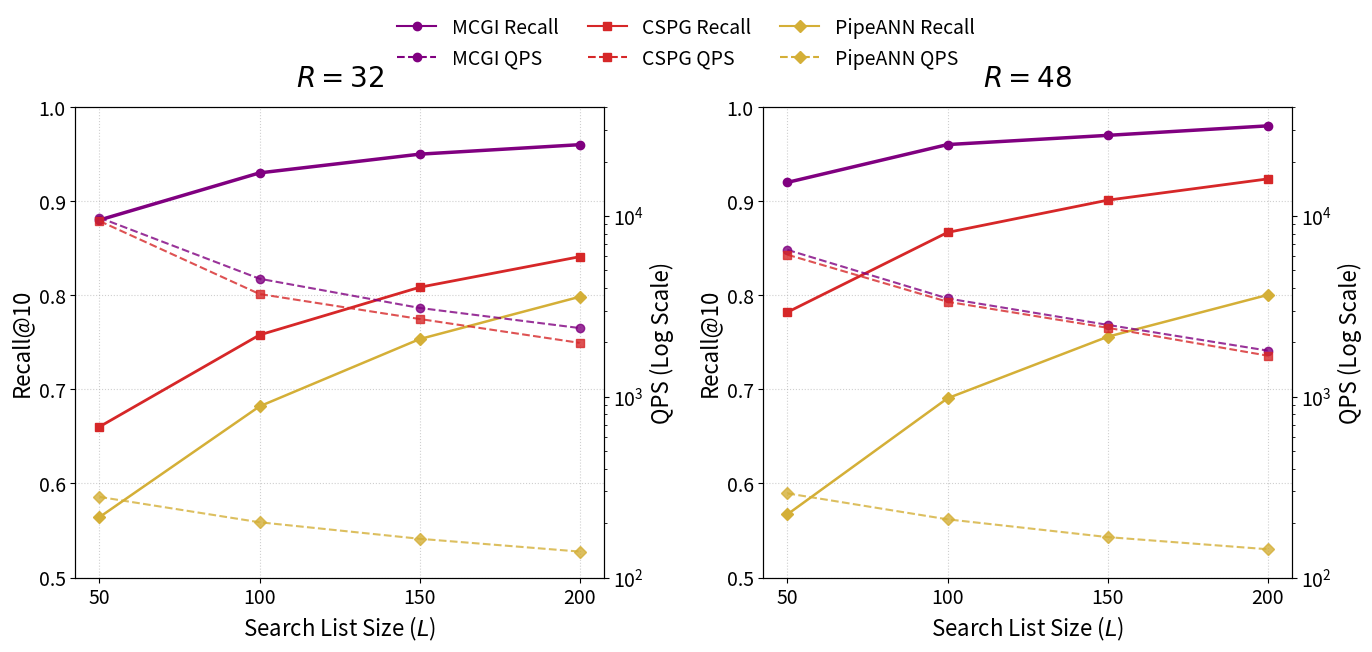

Here is the Python script that generated this plot:
import os
import matplotlib.pyplot as plt
import matplotlib.lines as mlines

# 全局调大字体设置
plt.rcParams['font.size'] = 16
plt.rcParams['axes.titlesize'] = 20
plt.rcParams['axes.labelsize'] = 16
plt.rcParams['xtick.labelsize'] = 14
plt.rcParams['ytick.labelsize'] = 14
plt.rcParams['legend.fontsize'] = 14

# 公共 X 轴：搜索列表大小 L
L_values = [50, 100, 150, 200]

# --- R=32 真实数据 ---
mcgi_recall_32 = [0.8801, 0.9302, 0.9501, 0.9602]
mcgi_qps_32 = [9802, 4501, 3102, 2401]
cspg_recall_32 = [0.6603, 0.7579, 0.8086, 0.8411]
cspg_qps_32 = [9394, 3704, 2695, 1988]
pipe_recall_32 = [0.5642, 0.6820, 0.7535, 0.7985]
pipe_qps_32 = [279.37, 202.30, 163.89, 139.25]

# --- R=48 真实数据 ---
mcgi_recall_48 = [0.9201, 0.9603, 0.9701, 0.9802]
mcgi_qps_48 = [6501, 3501, 2501, 1801]
cspg_recall_48 = [0.7821, 0.8669, 0.9012, 0.9238]
cspg_qps_48 = [6112, 3356, 2409, 1689]
pipe_recall_48 = [0.5672, 0.6906, 0.7560, 0.8005]
pipe_qps_48 = [292.21, 209.99, 167.44, 143.46]

def draw_final_plots():
    # 增加高度以容纳两行图例
    fig, (ax1, ax2) = plt.subplots(1, 2, figsize=(14, 6.8))
    
    # 配色：紫 (MCGI), 红 (CSPG), 金 (PipeANN)
    colors = {'MCGI': '#800080', 'CSPG': '#D62728', 'PipeANN': '#D4AF37'}
    markers = {'MCGI': 'o', 'CSPG': 's', 'PipeANN': 'D'}

    def plot_ax(ax, r_val, m_rec, m_qps, c_rec, c_qps, p_rec, p_qps):
        ax.set_title(f'$R={r_val}$', fontweight='bold', pad=15)
        ax.set_xlabel('Search List Size ($L$)')
        ax.set_ylabel('Recall@10')
        ax.set_ylim(0.5, 1.0)
        ax.set_xticks(L_values)
        ax.grid(True, which='both', linestyle=':', alpha=0.6)

        # 1. 召回率 (实线)
        ax.plot(L_values, m_rec, color=colors['MCGI'], marker=markers['MCGI'], linewidth=2.5, linestyle='-')
        ax.plot(L_values, c_rec, color=colors['CSPG'], marker=markers['CSPG'], linewidth=2.0, linestyle='-')
        ax.plot(L_values, p_rec, color=colors['PipeANN'], marker=markers['PipeANN'], linewidth=1.8, linestyle='-')

        # 2. QPS (右轴 - 虚线 - 对数坐标)
        ax_q = ax.twinx()
        ax_q.set_ylabel('QPS (Log Scale)')
        ax_q.set_yscale('log')
        ax_q.set_ylim(100, 40000)
        
        ax_q.plot(L_values, m_qps, color=colors['MCGI'], marker=markers['MCGI'], linestyle='--', alpha=0.8)
        ax_q.plot(L_values, c_qps, color=colors['CSPG'], marker=markers['CSPG'], linestyle='--', alpha=0.8)
        ax_q.plot(L_values, p_qps, color=colors['PipeANN'], marker=markers['PipeANN'], linestyle='--', alpha=0.8)

    plot_ax(ax1, 32, mcgi_recall_32, mcgi_qps_32, cspg_recall_32, cspg_qps_32, pipe_recall_32, pipe_qps_32)
    plot_ax(ax2, 48, mcgi_recall_48, mcgi_qps_48, cspg_recall_48, cspg_qps_48, pipe_recall_48, pipe_qps_48)

    # --- 调整图例顺序，确保同一个算法的 Recall 和 QPS 垂直挨着 ---
    handles = [
        mlines.Line2D([], [], color=colors['MCGI'], marker=markers['MCGI'], linestyle='-', label='MCGI Recall'),
        mlines.Line2D([], [], color=colors['MCGI'], marker=markers['MCGI'], linestyle='--', label='MCGI QPS'),
        mlines.Line2D([], [], color=colors['CSPG'], marker=markers['CSPG'], linestyle='-', label='CSPG Recall'),
        mlines.Line2D([], [], color=colors['CSPG'], marker=markers['CSPG'], linestyle='--', label='CSPG QPS'),
        mlines.Line2D([], [], color=colors['PipeANN'], marker=markers['PipeANN'], linestyle='-', label='PipeANN Recall'),
        mlines.Line2D([], [], color=colors['PipeANN'], marker=markers['PipeANN'], linestyle='--', label='PipeANN QPS')
    ]

    fig.legend(handles=handles, loc='upper center', bbox_to_anchor=(0.5, 0.98),
               ncol=3, frameon=False, columnspacing=1.5, labelspacing=0.5)

    # 留出顶部空间
    plt.tight_layout(rect=[0, 0, 1, 0.92])
    
    save_path = os.path.expanduser('~/hpdic/AdaDisk/paper/TR2026/figures/cmp_pipeann.pdf')
    os.makedirs(os.path.dirname(save_path), exist_ok=True)
    
    plt.savefig(save_path, bbox_inches='tight')
    print(f"PDF generated: {save_path}")

if __name__ == "__main__":
    draw_final_plots()
